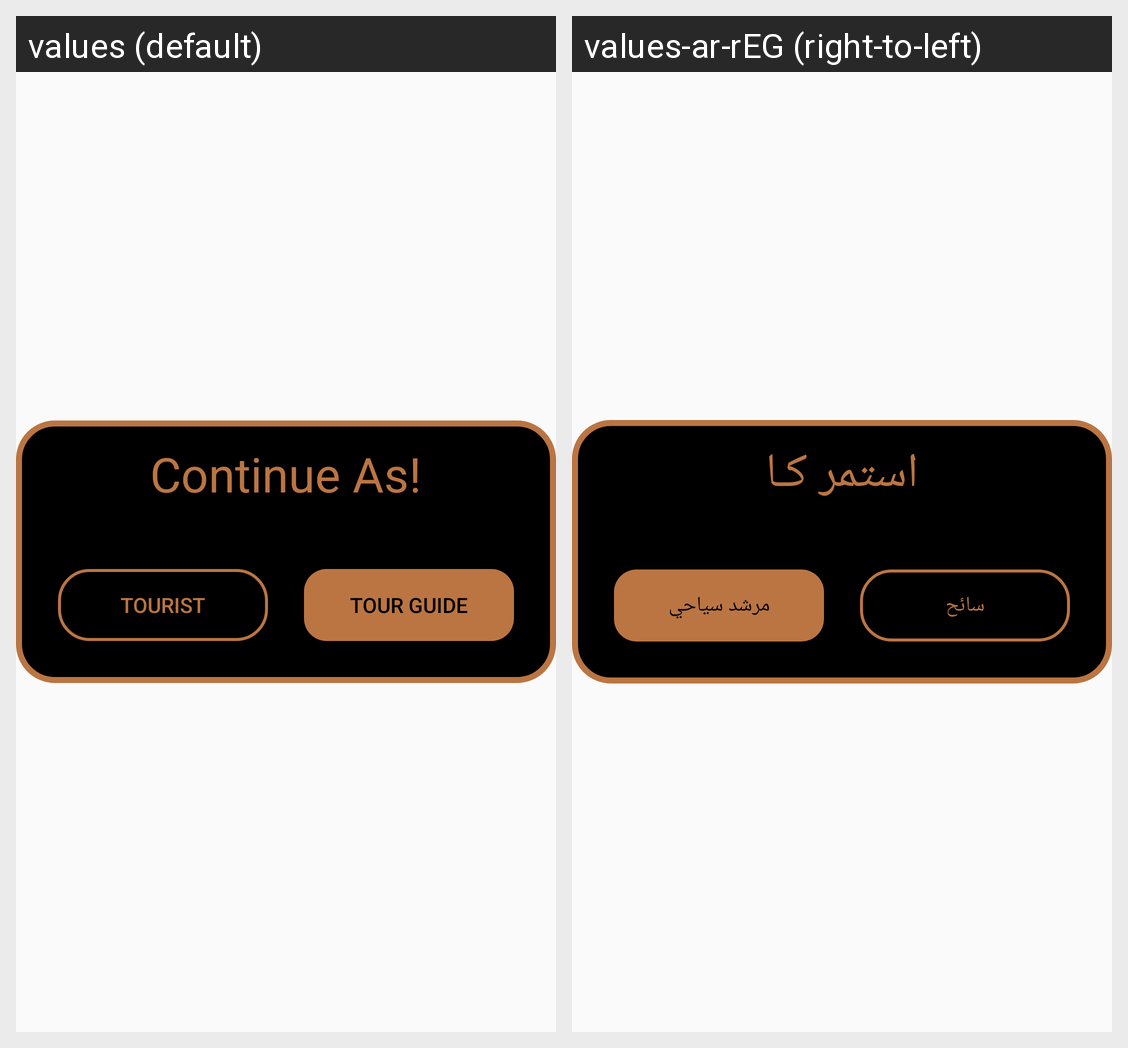

Strings drawn on this Android screen and how each of the app's shown locales translates them:
Android screen res/layout/continue_as.xml rendered under 2 locales, left to right: values (default), values-ar-rEG (right-to-left). Device: Nexus 5 (rendered at 1080×1920; each locale shown at half size, 540×960, under a caption strip naming it); theme Theme.Mommia.
Strings drawn on this screen, with the default value and each locale's value (text and hints the layout hard-codes, and strings that could not be matched under every locale, appear in the picture but are not listed):

continue_As
  values: Continue As!
  values-ar-rEG: استمر كـا

nameTo
  values: Tourist
  values-ar-rEG: سائح

nameTG
  values: Tour guide
  values-ar-rEG: مرشد سياحي
